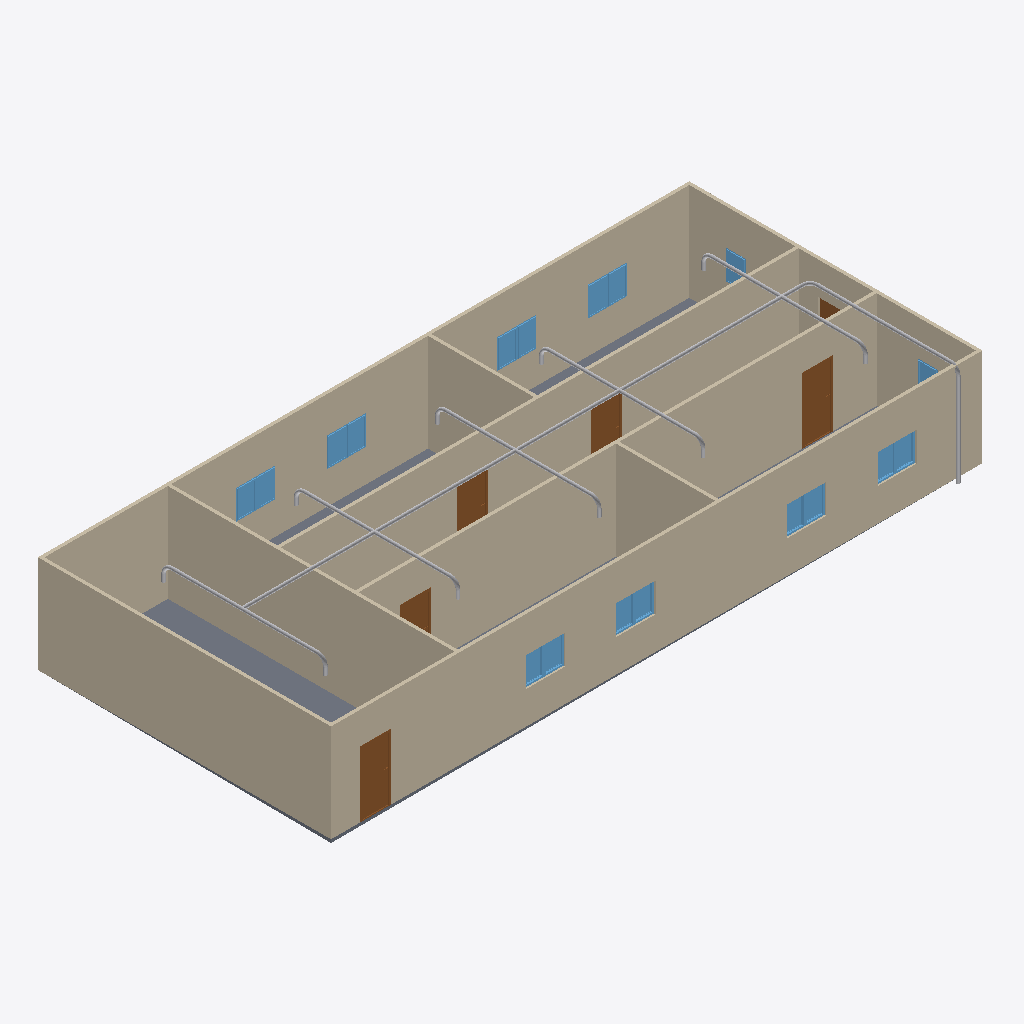
Isometric view of an IFC building model (IFC-SPF (STEP), schema IFC4, length unit metre), seen from the south-west, elements coloured by IFC class: 20 other elements (light grey), 18 windows (light blue), 9 walls (beige), 6 doors (brown), 1 slab (grey).
Extent 20.0 m × 9.1 m × 3.1 m (x, y, z). Storeys (2): GF at 0.00 m; piping at 3.00 m. Elements (82): 28 IfcPipeSegment, 20 IfcPipeFitting, 18 IfcWindow, 9 IfcWall, 6 IfcDoor, 1 IfcSlab.

HEADER;
FILE_DESCRIPTION(('ViewDefinition[DesignTransferView]'),'2;1');
FILE_NAME('s09-activity.ifc','2026-11-12T23:49:27-08:00',(''),(''),'IfcOpenShell 0.8.5-post1','Bonsai 0.8.5-post1','Nobody');
FILE_SCHEMA(('IFC4'));
ENDSEC;
DATA;
#1=IFCPROJECT('1l4KqzPg9APwJzTSXJnQbj',$,'My Project',$,$,$,$,(#14,#26),#9);
#31=IFCSITE('1GKO1AHKzA0wLUP9eqTgJt',$,'My Site',$,$,#54,$,$,$,$,$,$,$,$);
#37=IFCBUILDING('3iGBFCdRn6GBXfLBPvPWqx',$,'My Building',$,$,#60,$,$,$,$,$,$);
#43=IFCBUILDINGSTOREY('3DIsCg3OD5tPov22C1m$7R',$,'GF',$,$,#66,$,$,$,$);
#4681=IFCBUILDINGSTOREY('1DTnE6jZ934BitmSaJbaiD',$,'piping',$,$,#4696,$,$,$,$);
#351=IFCWALL('3RVOxJKsTCJB_V_UMUMPxa',$,'Wall',$,$,#614,#359,$,$);
#403=IFCWALL('3yv8chYx5EEwBHhGyf1Zs4',$,'Wall',$,$,#550,#409,$,$);
#2967=IFCWALL('34gaY2lWL6yvKtRVsxn2QZ',$,'Wall',$,$,#3119,#2973,$,$);
#3005=IFCWALL('21PnV9QhT59wmLG3xuH8uA',$,'Wall',$,$,#3222,#3011,$,$);
#428=IFCWALL('2lwt2gmIX6IRcOYTRzaebH',$,'Wall',$,$,#582,#434,$,$);
#780=IFCWALL('3_SMQPk8v65vHJlcsqTH9K',$,'Wall',$,$,#3750,#786,$,$);
#378=IFCWALL('3ZP57Q9Az01wBJKnOFnGN5',$,'Wall',$,$,#389,#384,$,$);
#3756=IFCSLAB('2DzY5m95PAgulGZIFyof$V',$,'Slab',$,$,#3764,#3771,$,$);
#1134=IFCWALL('3n2lYU0pn1yxw$aJ6qf9q$',$,'Wall',$,$,#1145,#1140,$,$);
#1096=IFCWALL('2GKvflePLA5wrozkuUBeOt',$,'Wall',$,$,#3755,#1102,$,$);
#4702=IFCPIPESEGMENT('3NhtI7Oez9hwUNQfj2gpTF',$,'PipeSegment',$,$,#9137,#4715,$,$);
#3298=IFCDOOR('1tlpiwcpDEaf8LlTG$IjHm',$,'Door',$,$,#3346,#3306,$,2.0,0.899999976158142,$,$,$);
#3697=IFCDOOR('3vrVcDmJT8BPL3AVIX1hrx',$,'Door',$,$,#3745,#3705,$,2.0,0.899999976158142,$,$,$);
#3195=IFCDOOR('04dafkjif2QvgCizUODKqT',$,'Door',$,$,#3248,#3203,$,2.0,0.899999976158142,$,$,$);
#3249=IFCDOOR('1Dl6RoeYfAZ9vElny4Vrwc',$,'Door',$,$,#3297,#3257,$,2.0,0.899999976158142,$,$,$);
#3146=IFCDOOR('3JFyveaxzFQPuadvnfgsSt',$,'Door',$,$,#3194,#3154,$,2.0,0.899999976158142,$,$,$);
#4809=IFCPIPESEGMENT('0kryiTyDj5bOqzu0ufR0oS',$,'PipeSegment',$,$,#4995,#4820,$,$);
#5337=IFCPIPESEGMENT('2QllQCMdX10vNyRUsMPn$F',$,'PipeSegment',$,$,#5570,#5375,$,$);
#8772=IFCPIPESEGMENT('2iWe92HR9AZAB9lq_tjtpR',$,'PipeSegment',$,$,#9804,#8806,$,$);
#8484=IFCPIPESEGMENT('2SvZGD3j56fwPZ3ovhOM8Z',$,'PipeSegment',$,$,#9784,#8522,$,$);
#8538=IFCPIPESEGMENT('0$mg4rM8TCuB$KacX5ZNRc',$,'PipeSegment',$,$,#9789,#8572,$,$);
#2151=IFCWINDOW('21BZjpQl56nhEUZTnLzwPa',$,'Window',$,$,#3882,#2159,$,0.899999976158142,0.600000023841858,$,$,$);
#3817=IFCWINDOW('3UDGGRCMf0eQ7KzP346i3s',$,'Window',$,$,#3915,#3830,$,0.899999976158142,0.600000023841858,$,$,$);
#3883=IFCWINDOW('2mB7yZBr94jO1u6ABHNNfi',$,'Window',$,$,#4070,#3896,$,0.899999976158142,0.600000023841858,$,$,$);
#2004=IFCWINDOW('084R0U5ZfENxzAMcY953dJ',$,'Window.004',$,$,#3816,#2012,$,0.899999976158142,0.600000023841858,$,$,$);
#9021=IFCPIPESEGMENT('1fe5FYfkX7RA26xllCKW5t',$,'PipeSegment',$,$,#9157,#9032,$,$);
#2053=IFCWINDOW('1lCgtbxvrCOvIN6Ovq7cxG',$,'Window.005',$,$,#3849,#2061,$,0.899999976158142,0.600000023841858,$,$,$);
#2102=IFCWINDOW('0qxhXdS692oQ02IovPWZze',$,'Window',$,$,#3783,#2110,$,0.899999976158142,0.600000023841858,$,$,$);
#3784=IFCWINDOW('2kdy0$N1j6xfArLPHO8iXV',$,'Window',$,$,#4037,#3797,$,0.899999976158142,0.600000023841858,$,$,$);
#3850=IFCWINDOW('1KZ0hswEv8Y85I45LIbeO6',$,'Window',$,$,#3948,#3863,$,0.899999976158142,0.600000023841858,$,$,$);
#3916=IFCWINDOW('1nF5DO2Y576f2os198Pa$w',$,'Window',$,$,#4645,#3929,$,0.899999976158142,0.600000023841858,$,$,$);
#3977=IFCWINDOW('1JxQqa9lv44uh6X6C$pCvy',$,'Window',$,$,#4655,#3990,$,0.899999976158142,0.600000023841858,$,$,$);
#4038=IFCWINDOW('1obno6aB1AigQsvSLt216m',$,'Window',$,$,#4665,#4051,$,0.899999976158142,0.600000023841858,$,$,$);
#4099=IFCWINDOW('1yXKuc77T6oP9xC6_Jh3oj',$,'Window',$,$,#4675,#4112,$,0.899999976158142,0.600000023841858,$,$,$);
#3949=IFCWINDOW('3ddlSYz898$ALTUEe0w5c8',$,'Window',$,$,#4650,#3962,$,0.899999976158142,0.600000023841858,$,$,$);
#4005=IFCWINDOW('2F2lpL1MnEbAkUO3AIcg9R',$,'Window',$,$,#4660,#4018,$,0.899999976158142,0.600000023841858,$,$,$);
#4071=IFCWINDOW('1Hl6gL3W1568yxKT79J40N',$,'Window',$,$,#4670,#4084,$,0.899999976158142,0.600000023841858,$,$,$);
#4127=IFCWINDOW('2f0bNBagzA_wQuoMl8pSVU',$,'Window',$,$,#4680,#4140,$,0.899999976158142,0.600000023841858,$,$,$);
#9431=IFCPIPESEGMENT('3nE0_DPQ9EGQpm8huQJAFg',$,'PipeSegment',$,$,#9592,#9442,$,$);
#1955=IFCWINDOW('1utAfJULv92AmQJknECKPH',$,'Window',$,$,#2003,#1963,$,0.899999976158142,0.600000023841858,$,$,$);
#1857=IFCWINDOW('2BTH616_b9fQyeVZq8gPsk',$,'Window',$,$,#1905,#1865,$,0.899999976158142,0.600000023841858,$,$,$);
#3043=IFCDOOR('1PxF51vafDKgnDVQUrfJzG',$,'Door',$,$,#3091,#3051,$,2.0,0.899999976158142,$,$,$);
#8864=IFCPIPEFITTING('1FEHq74kDDAv$wzetAk6_s',$,'PipeFitting',$,$,#9769,#8900,$,$);
#5478=IFCPIPEFITTING('0VMv3A5Zb6HgtE05jGJ8BU',$,'PipeFitting',$,$,#5670,#5518,$,$);
#8314=IFCPIPEFITTING('04$Qch9Pn3ERXQ3OxfLoJH',$,'PipeFitting',$,$,#9744,#8354,$,$);
#8638=IFCPIPEFITTING('2_QbLhlKr278NSvhKUN4z$',$,'PipeFitting',$,$,#9754,#8674,$,$);
#9614=IFCPIPEFITTING('2mY2LbI154jwD6PsWO$DKs',$,'PipeFitting',$,$,#9645,#9622,$,$);
#9179=IFCPIPEFITTING('3AxWW2T3jFpORkr6T7$kor',$,'PipeFitting',$,$,#9210,#9187,$,$);
#5058=IFCPIPEFITTING('1P88AYRMb1BhjzrfYmt5T5',$,'PipeFitting',$,$,#5090,#5067,$,$);
#5300=IFCPIPEFITTING('0D1gCY2Yv7p87JHxTI7vF2',$,'PipeFitting',$,$,#5390,#5336,$,$);
#5391=IFCPIPEFITTING('2DabW8V5L7DPXmX$TK_czh',$,'PipeFitting',$,$,#5762,#5427,$,$);
#8400=IFCPIPEFITTING('0M6TingHv2i9WetSMPTyiL',$,'PipeFitting',$,$,#9749,#8436,$,$);
#8730=IFCPIPEFITTING('1XOGqsc4fBPfoqjDaFeH5B',$,'PipeFitting',$,$,#9759,#8766,$,$);
#8822=IFCPIPEFITTING('2fLFwdmFH72vaDkwwqKtwB',$,'PipeFitting',$,$,#9764,#8858,$,$);
ENDSEC;
